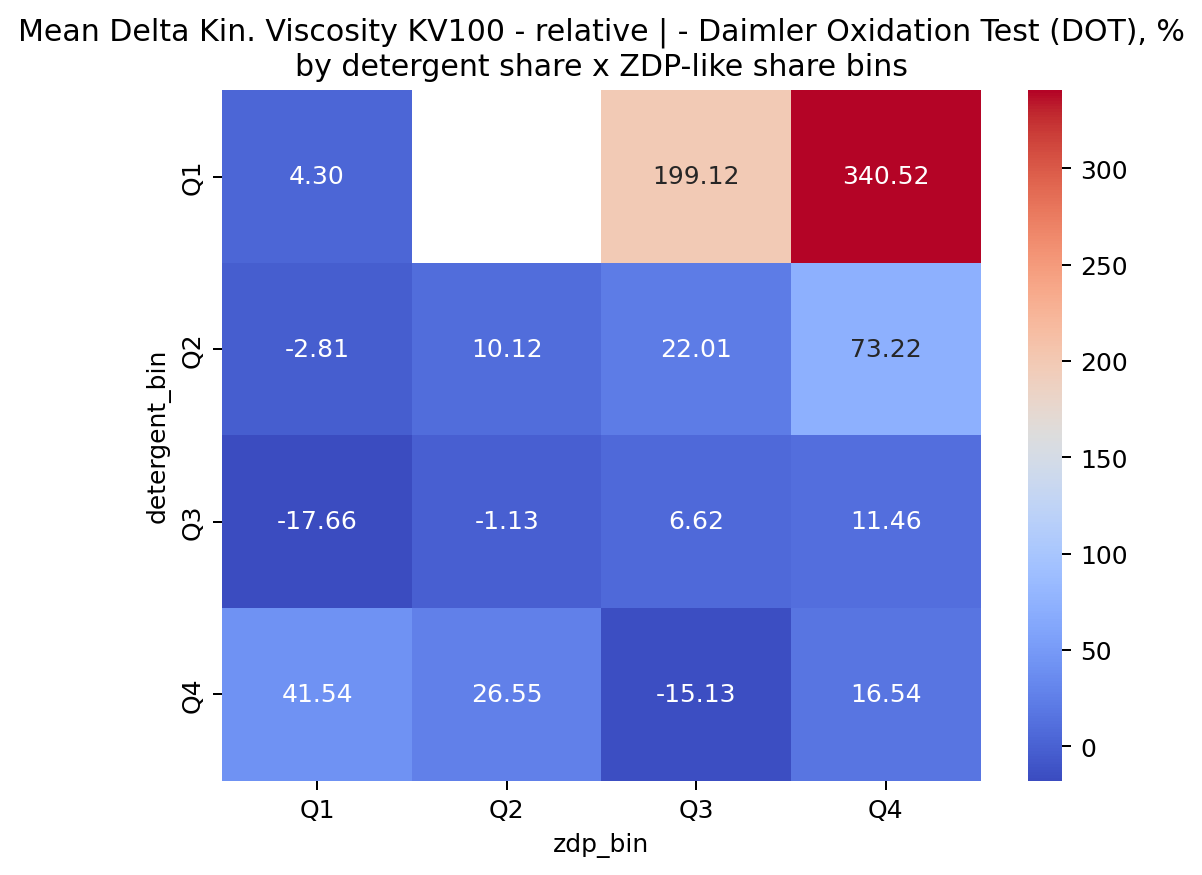

Source data for this figure (header and first rows):
detergent_bin, Q1, Q2, Q3, Q4
Q1, 4.305, , 199.1, 340.5
Q2, -2.81, 10.12, 22.01, 73.22
Q3, -17.66, -1.126, 6.616, 11.46
Q4, 41.54, 26.55, -15.13, 16.54
